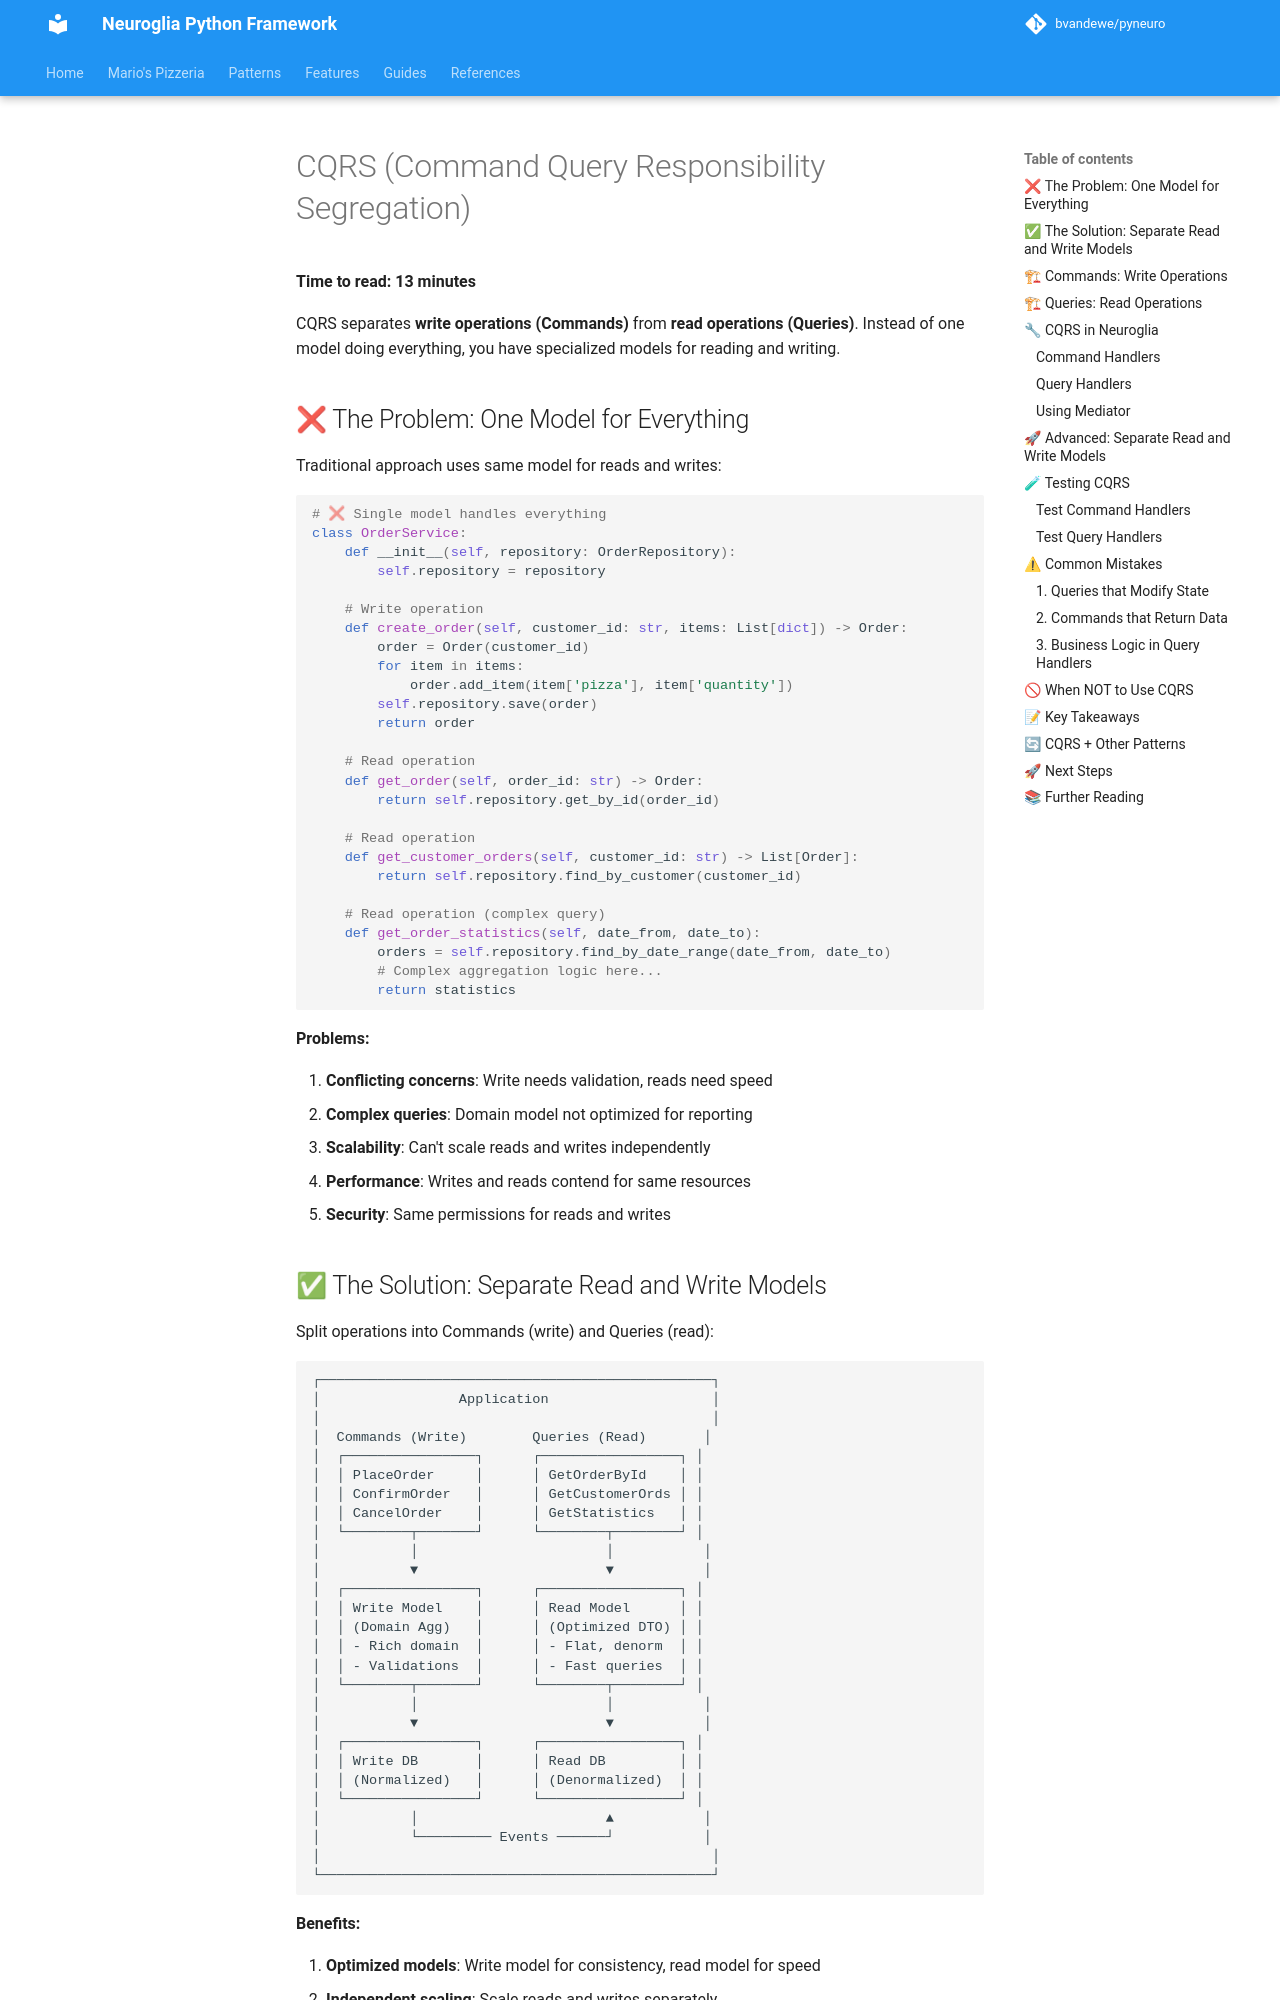

repository: bvandewe/pyneuro · page: concepts/cqrs/index.html · generator: mkdocs

# CQRS (Command Query Responsibility Segregation)

**Time to read: 13 minutes**

CQRS separates **write operations (Commands)** from **read operations (Queries)**. Instead of one model doing everything, you have specialized models for reading and writing.

## ❌ The Problem: One Model for Everything

Traditional approach uses same model for reads and writes:

```python
# ❌ Single model handles everything
class OrderService:
    def __init__(self, repository: OrderRepository):
        self.repository = repository

    # Write operation
    def create_order(self, customer_id: str, items: List[dict]) -> Order:
        order = Order(customer_id)
        for item in items:
            order.add_item(item['pizza'], item['quantity'])
        self.repository.save(order)
        return order

    # Read operation
    def get_order(self, order_id: str) -> Order:
        return self.repository.get_by_id(order_id)

    # Read operation
    def get_customer_orders(self, customer_id: str) -> List[Order]:
        return self.repository.find_by_customer(customer_id)

    # Read operation (complex query)
    def get_order_statistics(self, date_from, date_to):
        orders = self.repository.find_by_date_range(date_from, date_to)
        # Complex aggregation logic here...
        return statistics
```

**Problems:**

1. **Conflicting concerns**: Write needs validation, reads need speed
2. **Complex queries**: Domain model not optimized for reporting
3. **Scalability**: Can't scale reads and writes independently
4. **Performance**: Writes and reads contend for same resources
5. **Security**: Same permissions for reads and writes
